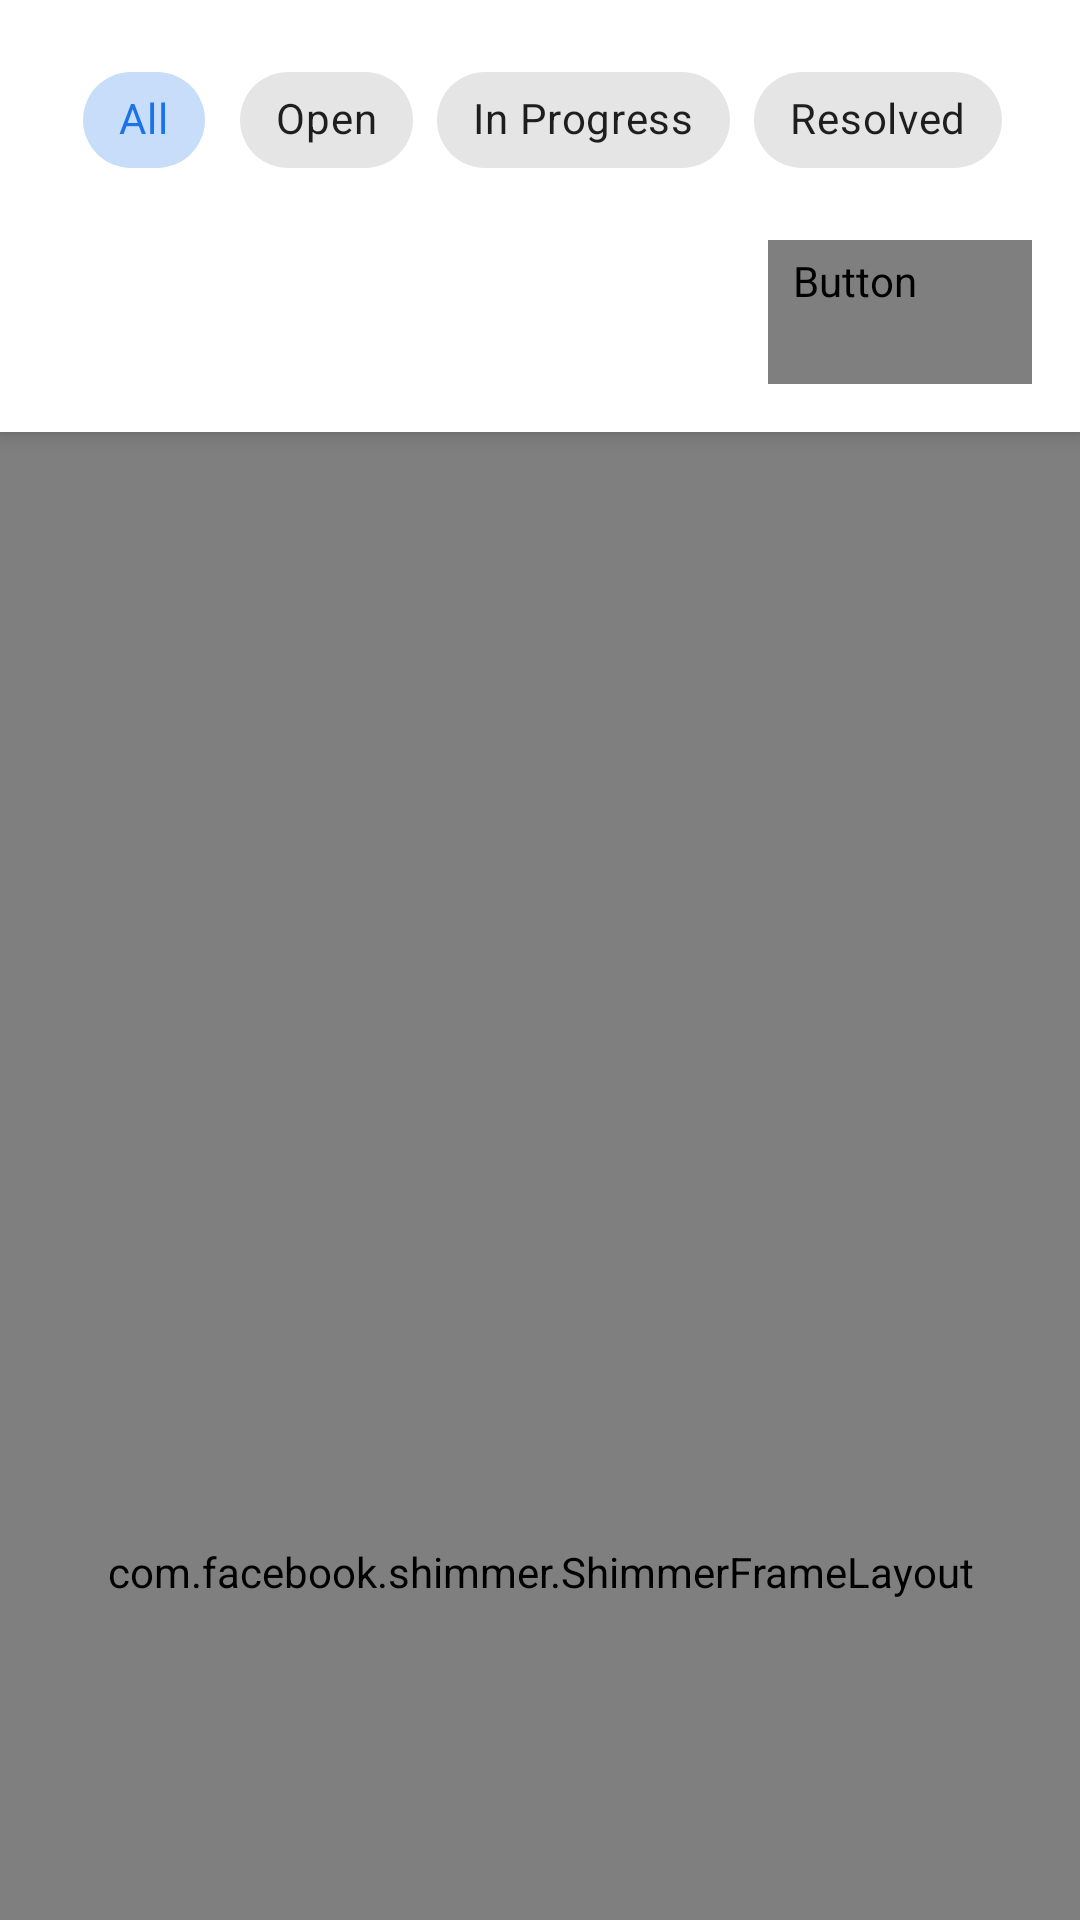

Produce the Android XML layout that renders to this screen, including the resource entries it uses.
<!-- AndroidManifest.xml: application theme Theme.QFix -->
<!-- res/layout/fragment_authority_complaints.xml -->
<?xml version="1.0" encoding="utf-8"?>
<androidx.coordinatorlayout.widget.CoordinatorLayout xmlns:android="http://schemas.android.com/apk/res/android"
    xmlns:app="http://schemas.android.com/apk/res-auto"
    android:layout_width="match_parent"
    android:layout_height="match_parent">

    <com.google.android.material.appbar.AppBarLayout
        android:layout_width="match_parent"
        android:layout_height="wrap_content"
        android:background="@color/surface">

        <com.google.android.material.appbar.CollapsingToolbarLayout
            android:layout_width="match_parent"
            android:layout_height="wrap_content"
            app:layout_scrollFlags="scroll|enterAlways">

            <LinearLayout
                android:layout_width="match_parent"
                android:layout_height="wrap_content"
                android:orientation="vertical"
                android:padding="16dp">

                <HorizontalScrollView
                    android:layout_width="match_parent"
                    android:layout_height="wrap_content"
                    android:layout_marginBottom="16dp"
                    android:clipToPadding="false"
                    android:paddingStart="8dp"
                    android:paddingEnd="8dp">

                    <com.google.android.material.chip.ChipGroup
                        android:id="@+id/statusChipGroup"
                        android:layout_width="wrap_content"
                        android:layout_height="wrap_content"
                        app:checkedChip="@id/allChip"
                        app:selectionRequired="true"
                        app:singleLine="true"
                        app:singleSelection="true">

                        <com.google.android.material.chip.Chip
                            android:id="@+id/allChip"
                            style="@style/Widget.MaterialComponents.Chip.Choice"
                            android:layout_width="wrap_content"
                            android:layout_height="wrap_content"
                            android:text="@string/all" />

                        <com.google.android.material.chip.Chip
                            android:id="@+id/openChip"
                            style="@style/Widget.MaterialComponents.Chip.Choice"
                            android:layout_width="wrap_content"
                            android:layout_height="wrap_content"
                            android:text="@string/open" />

                        <com.google.android.material.chip.Chip
                            android:id="@+id/inProgressChip"
                            style="@style/Widget.MaterialComponents.Chip.Choice"
                            android:layout_width="wrap_content"
                            android:layout_height="wrap_content"
                            android:text="@string/in_progress" />

                        <com.google.android.material.chip.Chip
                            android:id="@+id/resolvedChip"
                            style="@style/Widget.MaterialComponents.Chip.Choice"
                            android:layout_width="wrap_content"
                            android:layout_height="wrap_content"
                            android:text="@string/resolved" />

                    </com.google.android.material.chip.ChipGroup>

                </HorizontalScrollView>

                <LinearLayout
                    android:layout_width="match_parent"
                    android:layout_height="wrap_content"
                    android:gravity="end"
                    android:orientation="horizontal">

                    <Button
                        android:id="@+id/filterButton"
                        style="@style/Widget.MaterialComponents.Button.TextButton"
                        android:layout_width="wrap_content"
                        android:layout_height="wrap_content"
                        android:fontFamily="@fontsans-serif"
                        android:text="@string/filter"
                        app:icon="@drawable/ic_filter"
                        app:iconGravity="end" />

                </LinearLayout>

            </LinearLayout>

        </com.google.android.material.appbar.CollapsingToolbarLayout>

    </com.google.android.material.appbar.AppBarLayout>

    <androidx.swiperefreshlayout.widget.SwipeRefreshLayout
        android:id="@+id/swipeRefreshLayout"
        android:layout_width="match_parent"
        android:layout_height="match_parent"
        app:layout_behavior="@string/appbar_scrolling_view_behavior">

        <androidx.recyclerview.widget.RecyclerView
            android:id="@+id/complaintsRecyclerView"
            android:layout_width="match_parent"
            android:layout_height="match_parent"
            android:clipToPadding="false"
            android:padding="8dp" />

    </androidx.swiperefreshlayout.widget.SwipeRefreshLayout>

    <com.facebook.shimmer.ShimmerFrameLayout
        android:id="@+id/shimmerLayout"
        android:layout_width="match_parent"
        android:layout_height="match_parent"
        android:layout_marginTop="120dp"
        app:layout_behavior="@string/appbar_scrolling_view_behavior">

        <LinearLayout
            android:layout_width="match_parent"
            android:layout_height="wrap_content"
            android:orientation="vertical">

            <include layout="@layout/complaint_item_shimmer" />

            <include layout="@layout/complaint_item_shimmer" />

            <include layout="@layout/complaint_item_shimmer" />

            <include layout="@layout/complaint_item_shimmer" />

        </LinearLayout>

    </com.facebook.shimmer.ShimmerFrameLayout>

</androidx.coordinatorlayout.widget.CoordinatorLayout>
<!-- res/layout/complaint_item_shimmer.xml (included above) -->
<?xml version="1.0" encoding="utf-8"?>
<com.google.android.material.card.MaterialCardView xmlns:android="http://schemas.android.com/apk/res/android"
    xmlns:app="http://schemas.android.com/apk/res-auto"
    android:layout_width="match_parent"
    android:layout_height="wrap_content"
    android:layout_margin="8dp"
    app:cardCornerRadius="16dp"
    app:cardElevation="4dp">

    <LinearLayout
        android:layout_width="match_parent"
        android:layout_height="wrap_content"
        android:orientation="horizontal"
        android:padding="16dp">

        
        <View
            android:layout_width="4dp"
            android:layout_height="match_parent"
            android:background="@drawable/shimmer_background" />

        <LinearLayout
            android:layout_width="0dp"
            android:layout_height="wrap_content"
            android:layout_marginStart="12dp"
            android:layout_weight="1"
            android:orientation="vertical">

            <View
                android:layout_width="match_parent"
                android:layout_height="16dp"
                android:layout_marginBottom="8dp"
                android:background="@drawable/shimmer_background" />

            <View
                android:layout_width="100dp"
                android:layout_height="14dp"
                android:layout_marginBottom="12dp"
                android:background="@drawable/shimmer_background" />

            <View
                android:layout_width="match_parent"
                android:layout_height="14dp"
                android:layout_marginBottom="4dp"
                android:background="@drawable/shimmer_background" />

            <View
                android:layout_width="match_parent"
                android:layout_height="14dp"
                android:layout_marginBottom="16dp"
                android:background="@drawable/shimmer_background" />

            <LinearLayout
                android:layout_width="match_parent"
                android:layout_height="wrap_content"
                android:orientation="horizontal">

                <View
                    android:layout_width="16dp"
                    android:layout_height="16dp"
                    android:layout_marginEnd="4dp"
                    android:background="@drawable/shimmer_background" />

                <View
                    android:layout_width="80dp"
                    android:layout_height="12dp"
                    android:layout_gravity="center_vertical"
                    android:layout_marginEnd="16dp"
                    android:background="@drawable/shimmer_background" />

                <View
                    android:layout_width="60dp"
                    android:layout_height="16dp"
                    android:layout_gravity="center_vertical"
                    android:background="@drawable/shimmer_background" />

            </LinearLayout>

        </LinearLayout>

        <LinearLayout
            android:layout_width="wrap_content"
            android:layout_height="wrap_content"
            android:layout_marginStart="12dp"
            android:gravity="end"
            android:orientation="vertical">

            <View
                android:layout_width="60dp"
                android:layout_height="24dp"
                android:layout_marginBottom="12dp"
                android:background="@drawable/shimmer_background" />

            <View
                android:layout_width="50dp"
                android:layout_height="12dp"
                android:background="@drawable/shimmer_background" />

        </LinearLayout>

    </LinearLayout>

</com.google.android.material.card.MaterialCardView>
<!-- resources referenced by this layout -->
<resources>
  <color name="surface">#FFFFFF</color>
  <!-- drawable shimmer_background (drawable) -->
  <?xml version="1.0" encoding="utf-8"?>
  <shape xmlns:android="http://schemas.android.com/apk/res/android">
      <gradient
          android:angle="90"
          android:endColor="#E0E0E0"
          android:startColor="#F5F5F5" />
      <corners android:radius="4dp" />
  </shape>
  <string name="all">All</string>
  <string name="filter">Filter</string>
  <string name="in_progress">In Progress</string>
  <string name="open">Open</string>
  <string name="resolved">Resolved</string>
  <style name="Theme.QFix" parent="Theme.MaterialComponents.DayNight.NoActionBar">
          
          <item name="colorPrimary">@color/electric_blue</item>
          <item name="colorPrimaryVariant">@color/electric_blue_dark</item>
          <item name="colorOnPrimary">@color/white</item>
          
          
          <item name="colorSecondary">@color/emerald_green</item>
          <item name="colorSecondaryVariant">@color/emerald_green_dark</item>
          <item name="colorOnSecondary">@color/black</item>
          
          
          <item name="android:statusBarColor">?attr/colorPrimaryVariant</item>
          
          
          <item name="android:windowBackground">@color/soft_off_white</item>
      </style>
  <color name="electric_blue">#1A73E8</color>
  <color name="electric_blue_dark">#0D47A1</color>
  <color name="white">#FFFFFFFF</color>
  <color name="emerald_green">#00C896</color>
  <color name="emerald_green_dark">#009670</color>
  <color name="black">#FF000000</color>
  <color name="soft_off_white">#F4F6FB</color>
</resources>
